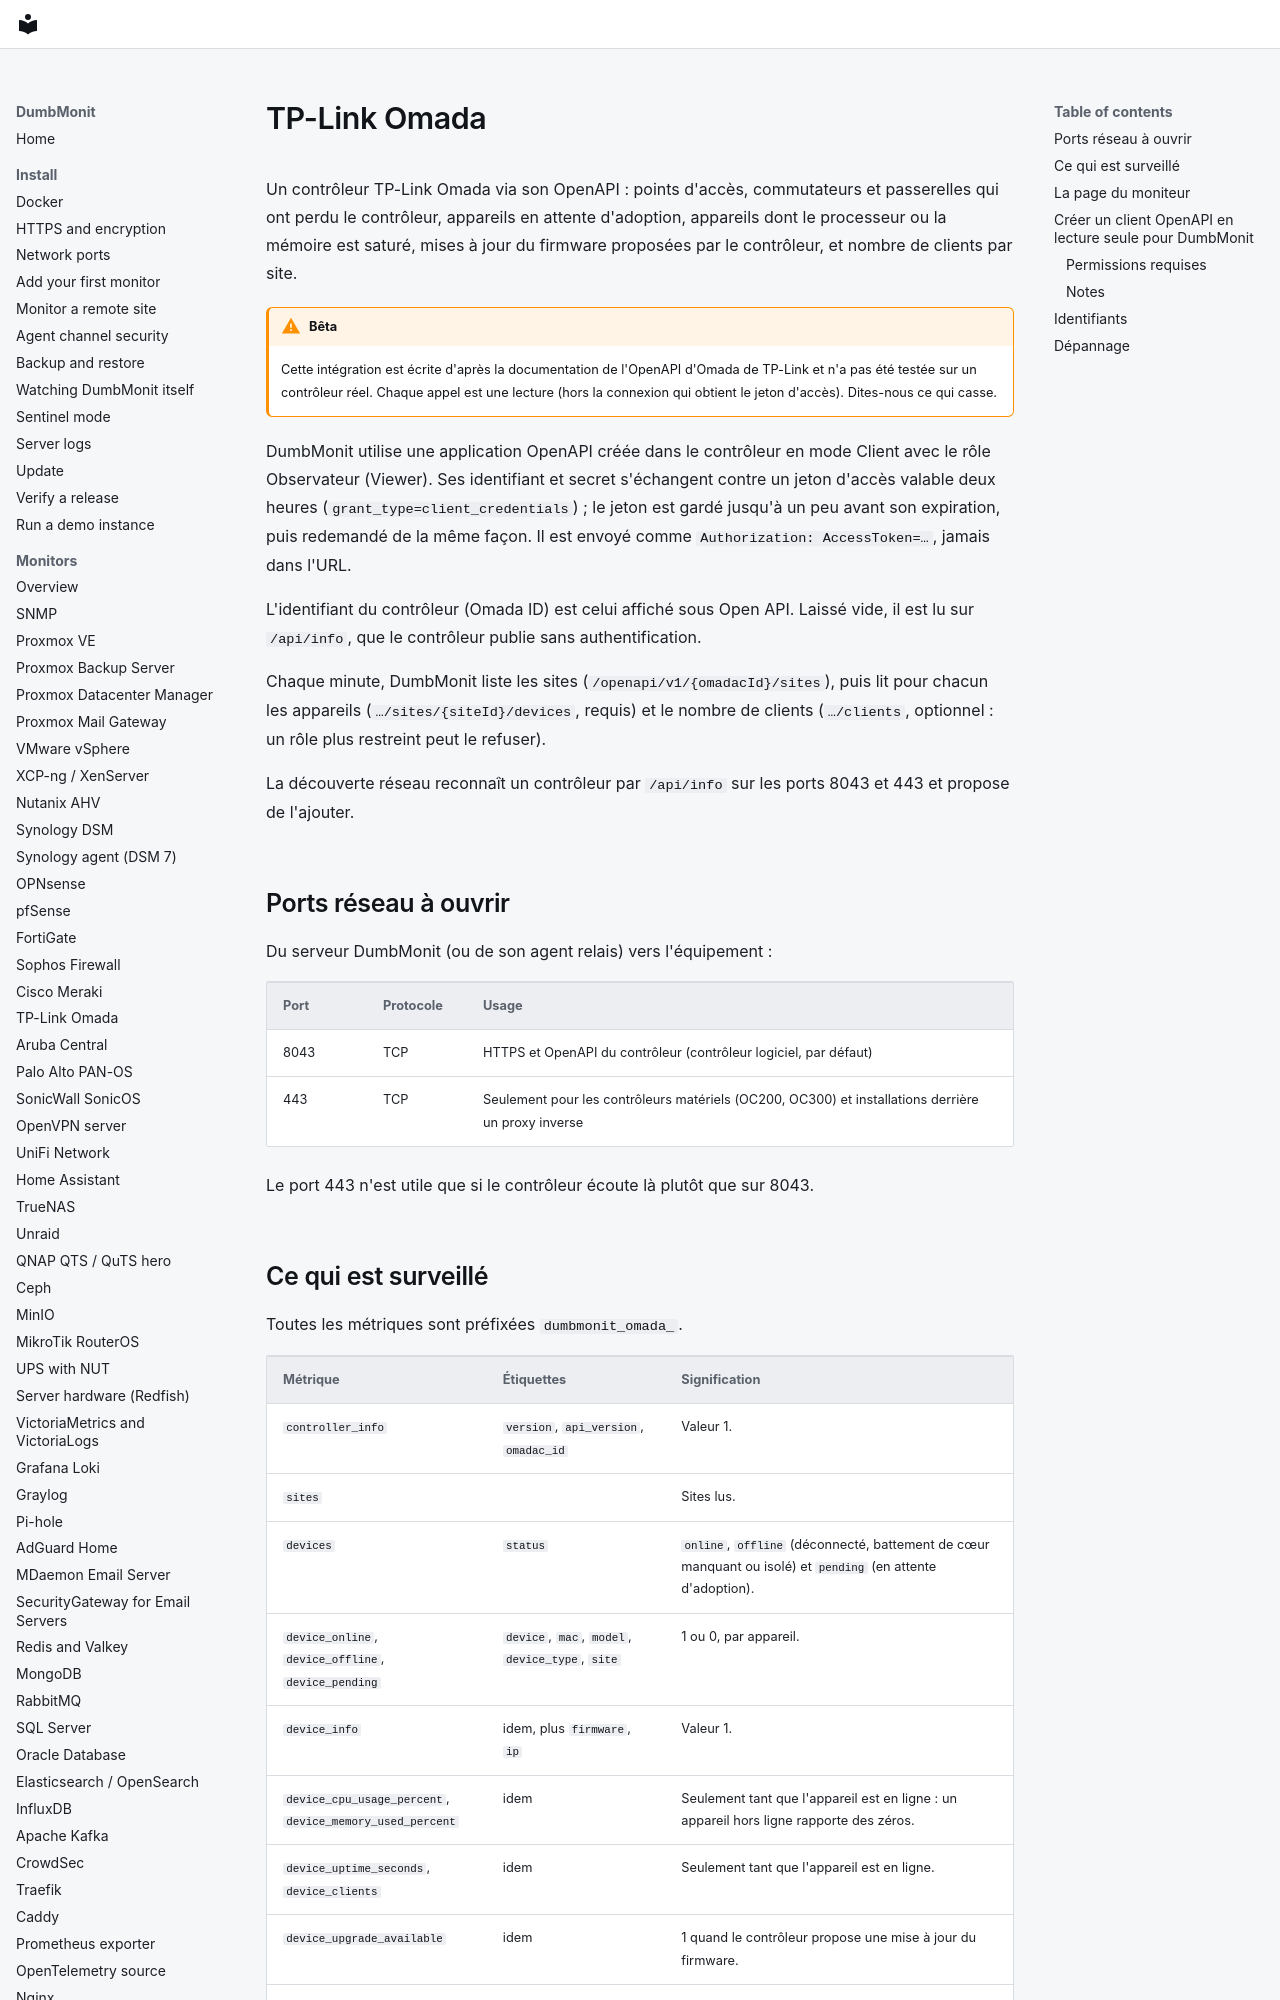

repository: laupernoe/dumbmonit · page: devices/omada.fr/index.html · generator: mkdocs

# TP-Link Omada

Un contrôleur TP-Link Omada via son OpenAPI : points d'accès, commutateurs et
passerelles qui ont perdu le contrôleur, appareils en attente d'adoption,
appareils dont le processeur ou la mémoire est saturé, mises à jour du
firmware proposées par le contrôleur, et nombre de clients par site.

!!! warning "Bêta"

    Cette intégration est écrite d'après la documentation de l'OpenAPI
    d'Omada de TP-Link et n'a pas été testée sur un contrôleur réel. Chaque
    appel est une lecture (hors la connexion qui obtient le jeton d'accès).
    Dites-nous ce qui casse.

DumbMonit utilise une application OpenAPI créée dans le contrôleur en mode
Client avec le rôle Observateur (Viewer). Ses identifiant et secret s'échangent
contre un jeton d'accès valable deux heures (`grant_type=client_credentials`) ;
le jeton est gardé jusqu'à un peu avant son expiration, puis redemandé de la
même façon. Il est envoyé comme `Authorization: AccessToken=…`, jamais dans
l'URL.

L'identifiant du contrôleur (Omada ID) est celui affiché sous Open API. Laissé
vide, il est lu sur `/api/info`, que le contrôleur publie sans authentification.

Chaque minute, DumbMonit liste les sites (`/openapi/v1/{omadacId}/sites`), puis
lit pour chacun les appareils (`…/sites/{siteId}/devices`, requis) et le nombre
de clients (`…/clients`, optionnel : un rôle plus restreint peut le refuser).

La découverte réseau reconnaît un contrôleur par `/api/info` sur les ports 8043
et 443 et propose de l'ajouter.

## Ports réseau à ouvrir

Du serveur DumbMonit (ou de son agent relais) vers l'équipement :

| Port | Protocole | Usage |
|---|---|---|
| 8043 | TCP | HTTPS et OpenAPI du contrôleur (contrôleur logiciel, par défaut) |
| 443 | TCP | Seulement pour les contrôleurs matériels (OC200, OC300) et installations derrière un proxy inverse |

Le port 443 n'est utile que si le contrôleur écoute là plutôt que sur 8043.
